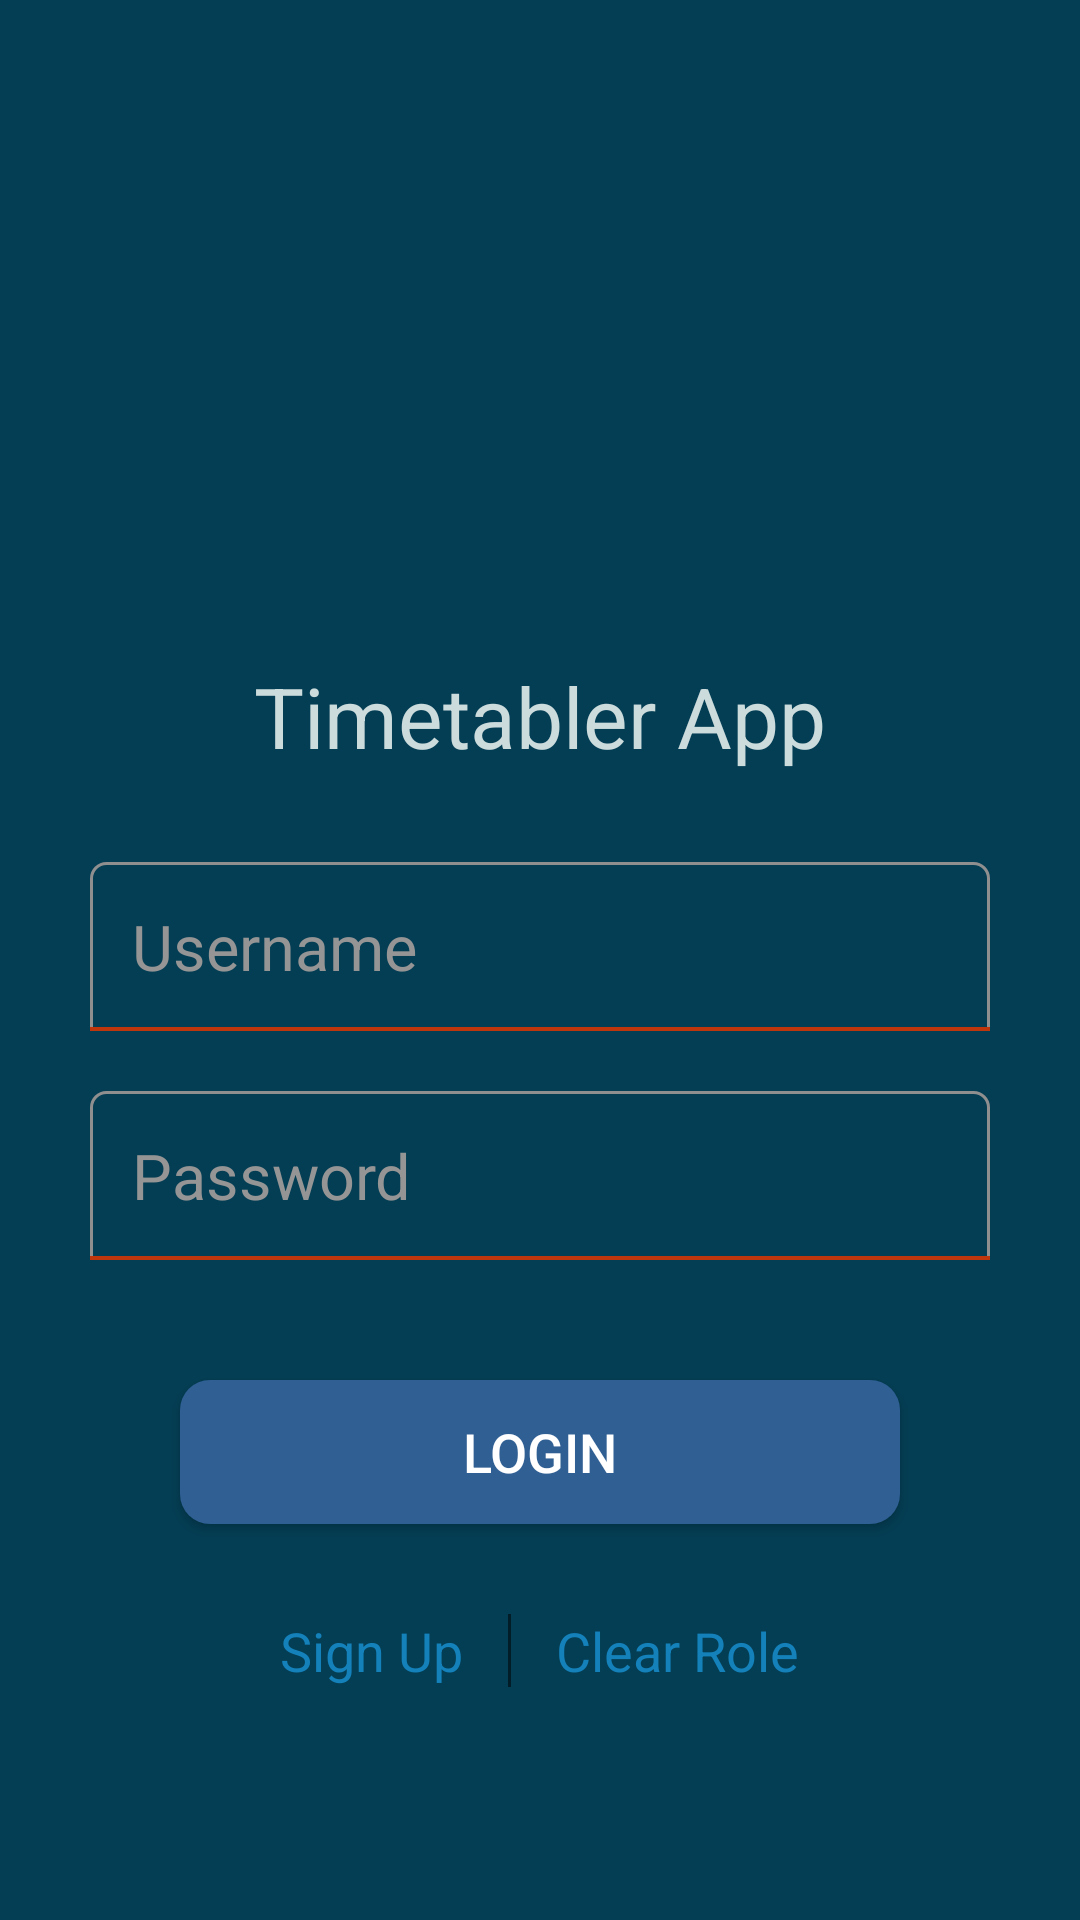

Write the Android layout XML for this screen, with the resource values it uses.
<!-- AndroidManifest.xml: application theme AppThemeNoActionBar -->
<!-- res/layout/activity_login.xml -->
<?xml version="1.0" encoding="utf-8"?>
<RelativeLayout xmlns:android="http://schemas.android.com/apk/res/android"
    android:layout_width="match_parent"
    android:layout_height="match_parent"
    xmlns:tools="http://schemas.android.com/tools"
    tools:context=".login.LoginActivity">

    <ImageView
        android:id="@+id/image_timetable"
        android:layout_width="160dp"
        android:layout_height="160dp"
        android:layout_marginTop="50dp"
        android:layout_marginBottom="10dp"
        android:src="@drawable/logo"
        android:layout_centerHorizontal="true" />

    <TextView
        android:id="@+id/text_title"
        android:layout_width="wrap_content"
        android:layout_height="wrap_content"
        android:layout_marginBottom="30dp"
        android:layout_below="@id/image_timetable"
        android:layout_centerHorizontal="true"
        android:text="@string/app_name"
        android:textSize="28sp"
        android:textColor="#CCDBDC"/>

    <EditText
        android:id="@+id/edit_username"
        android:layout_width="match_parent"
        android:layout_height="wrap_content"
        android:layout_below="@+id/text_title"
        android:layout_marginStart="30dp"
        android:layout_marginEnd="30dp"
        android:hint="@string/username"
        android:textColorHint="@color/text_hint_color"
        android:textColor="@color/white"
        android:textSize="21sp"
        android:inputType="textEmailAddress"
        android:padding="14dp"/>

    <EditText
        android:id="@+id/edit_password"
        android:layout_width="match_parent"
        android:layout_height="wrap_content"
        android:layout_below="@+id/edit_username"
        android:layout_marginTop="20dp"
        android:layout_marginStart="30dp"
        android:layout_marginEnd="30dp"
        android:hint="@string/password"
        android:textColorHint="@color/text_hint_color"
        android:textColor="@color/white"
        android:textSize="21sp"
        android:inputType="textPassword"
        android:padding="14dp"/>

    <Button
        android:id="@+id/button_login"
        android:layout_width="match_parent"
        android:layout_height="wrap_content"
        android:layout_below="@+id/edit_password"
        android:layout_marginTop="40dp"
        android:layout_marginStart="60dp"
        android:layout_marginEnd="60dp"
        android:text="@string/login"
        android:textColor="#FFF"
        android:textSize="18sp"
        android:background="@drawable/button_background_two"/>

    <LinearLayout
        android:layout_width="wrap_content"
        android:layout_height="wrap_content"
        android:layout_below="@id/button_login"
        android:layout_margin="30dp"
        android:adjustViewBounds="true"
        android:divider="@drawable/line_separator"
        android:showDividers="middle"
        android:layout_centerHorizontal="true">

        <TextView
            android:id="@+id/text_register"
            android:layout_width="wrap_content"
            android:layout_height="wrap_content"
            android:layout_marginEnd="15dp"
            android:text="Sign Up"
            android:textSize="18sp"
            android:textColor="@color/hyperlinks"/>

        <TextView
            android:id="@+id/text_clear_role"
            android:layout_width="wrap_content"
            android:layout_height="wrap_content"
            android:layout_marginStart="15dp"
            android:text="Clear Role"
            android:textSize="18sp"
            android:textColor="@color/hyperlinks"/>
    </LinearLayout>
</RelativeLayout>
<!-- resources referenced by this layout -->
<resources>
  <color name="hyperlinks">#1481BA</color>
  <color name="text_hint_color">#969595</color>
  <color name="white">#FFFFFFFF</color>
  <!-- drawable button_background_two (drawable) -->
  <?xml version="1.0" encoding="utf-8"?>
  <shape xmlns:android="http://schemas.android.com/apk/res/android">
      <solid android:color="@color/colorPrimary2"/>
      <corners android:radius="10dp" />
  </shape>
  <!-- drawable line_separator (drawable) -->
  <?xml version="1.0" encoding="utf-8"?>
  <shape xmlns:android="http://schemas.android.com/apk/res/android">
  
      <size android:width="1dp" />
      <solid android:color="#021D27" />
  </shape>
  <string name="app_name">Timetabler App</string>
  <string name="login">login</string>
  <string name="password">Password</string>
  <string name="username">Username</string>
  <style name="AppThemeNoActionBar" parent="Theme.AppCompat.Light.NoActionBar">
          
          
          <item name="colorPrimary">@color/colorPrimary3</item>
          <item name="colorPrimaryDark">@color/colorPrimaryDark</item>
          <item name="colorAccent">@color/colorAccent</item>
          <item name="android:textColor">@color/white</item>
          <item name="android:windowBackground">@color/colorPrimary</item>
          <item name="android:colorBackground">@color/colorPrimary</item>
          <item name="editTextColor">@color/white</item>
          <item name="actionMenuTextColor">@color/white</item>
          <item name="android:textColorPrimary">@color/white</item>
          <item name="android:textColorSecondary">@color/white</item>
          <item name="android:textColorHint">@color/my_kind_of_grey</item>
          <item name="android:editTextBackground">@drawable/focused_edit_text</item>
      </style>
  <color name="colorPrimary2">#2F5F93</color>
  <color name="colorPrimary3">#085c82</color>
  <color name="colorPrimaryDark">#01222F</color>
  <color name="colorAccent">#BF360C</color>
  <color name="colorPrimary">#043E54</color>
  <color name="my_kind_of_grey">#8F8F8F</color>
  <!-- drawable focused_edit_text (drawable) -->
  <?xml version="1.0" encoding="utf-8"?>
  <selector xmlns:android="http://schemas.android.com/apk/res/android">
      <item android:state_focused="true" android:drawable="@drawable/edit_background_02"/>
      <item android:drawable="@drawable/edit_background"/>
  </selector>
  <!-- drawable edit_background_02 (drawable-anydpi) -->
  <?xml version="1.0" encoding="utf-8"?>
  <layer-list xmlns:android="http://schemas.android.com/apk/res/android">
      <item>
          <shape>
              <solid android:color="@color/grey_01"/>
              <corners android:topLeftRadius="5dp"
                  android:topRightRadius="5dp"/>
          </shape>
      </item>
      <item android:top="55dp">
          <shape>
              <solid android:color="@color/colorAccent"/>
          </shape>
      </item>
  </layer-list>
  <!-- drawable edit_background (drawable) -->
  <?xml version="1.0" encoding="utf-8"?>
  <layer-list xmlns:android="http://schemas.android.com/apk/res/android">
      <item>
          <shape>
              <stroke android:color="@color/my_kind_of_grey" android:width="1dp" />
              <corners android:topLeftRadius="5dp"
                  android:topRightRadius="5dp"/>
          </shape>
      </item>
      <item android:top="55dp">
          <shape>
              <solid android:color="@color/colorAccent"/>
          </shape>
      </item>
  </layer-list>
  <color name="grey_01">#3B8F8F8F</color>
</resources>
